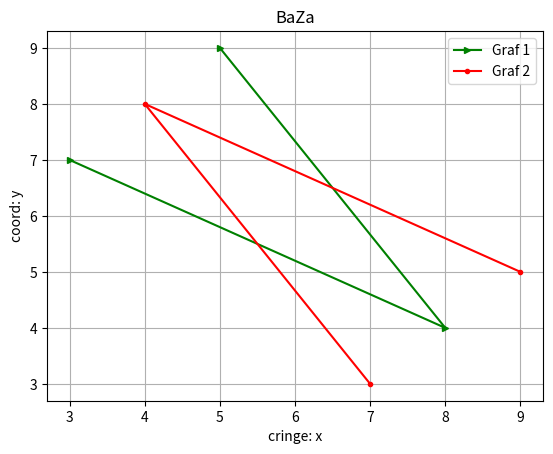

Write the Python code that produced this figure.
import matplotlib.pyplot as plt

x = [3, 8, 5]
y = [7, 4, 9]

plt.plot(x, y, color='g', label='Graf 1', marker='>', ms=5)
plt.plot(y, x, color='r', label='Graf 2', marker='o', ms=3)

plt.xlabel ('cringe: x')
plt.ylabel ('coord: y')
plt.legend()
plt.title('BaZa')
plt.grid()
plt.savefig('fig_2.png')